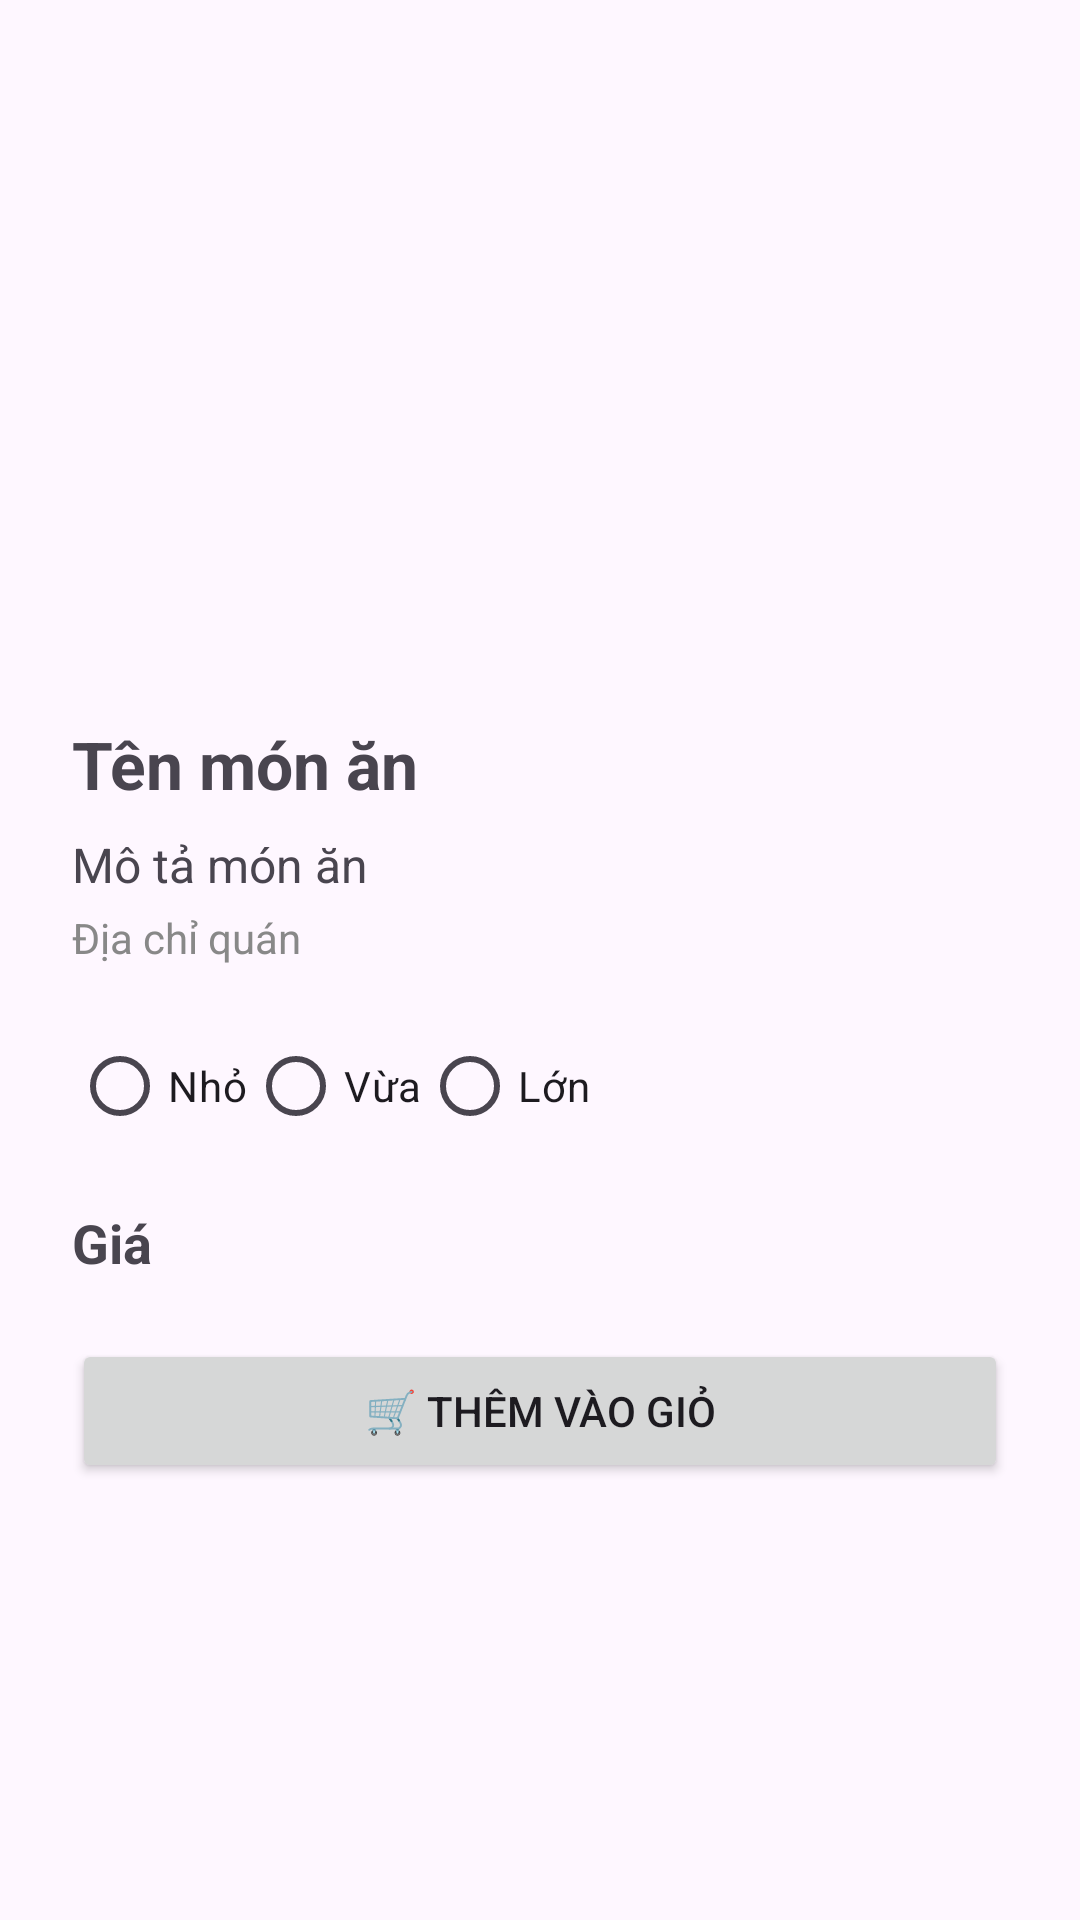

Reconstruct the res/layout file that produces this screen, plus the resources it refers to.
<!-- AndroidManifest.xml: application theme Theme.MyFood_lqhuy -->
<!-- res/layout/activity_food_detail_lqhuy.xml -->
<?xml version="1.0" encoding="utf-8"?>

<ScrollView
    xmlns:android="http://schemas.android.com/apk/res/android"
    android:layout_width="match_parent"
    android:layout_height="match_parent">

    <LinearLayout
        android:orientation="vertical"
        android:padding="24dp"
        android:layout_width="match_parent"
        android:layout_height="wrap_content">

        <ImageView
            android:id="@+id/imgFoodDetail"
            android:layout_width="match_parent"
            android:layout_height="200dp"
            android:scaleType="centerCrop"
            android:src="@drawable/ic_launcher_background" />

        <TextView
            android:id="@+id/tvFoodNameDetail"
            android:text="Tên món ăn"
            android:textSize="22sp"
            android:textStyle="bold"
            android:layout_marginTop="16dp"
            android:layout_width="wrap_content"
            android:layout_height="wrap_content" />

        <TextView
            android:id="@+id/tvFoodDescDetail"
            android:text="Mô tả món ăn"
            android:layout_marginTop="8dp"
            android:textSize="16sp"
            android:layout_width="wrap_content"
            android:layout_height="wrap_content" />

        <TextView
            android:id="@+id/tvFoodAddress"
            android:text="Địa chỉ quán"
            android:textColor="#888888"
            android:layout_marginTop="4dp"
            android:layout_width="wrap_content"
            android:layout_height="wrap_content" />

        <RadioGroup
            android:id="@+id/radioSize"
            android:orientation="horizontal"
            android:layout_marginTop="16dp"
            android:layout_width="wrap_content"
            android:layout_height="wrap_content">
            <RadioButton android:id="@+id/rbSmall" android:text="Nhỏ" />
            <RadioButton android:id="@+id/rbMedium" android:text="Vừa" />
            <RadioButton android:id="@+id/rbLarge" android:text="Lớn" />
        </RadioGroup>

        <TextView
            android:id="@+id/tvFoodPriceDetail"
            android:text="Giá"
            android:textSize="18sp"
            android:textStyle="bold"
            android:layout_marginTop="16dp"
            android:layout_width="wrap_content"
            android:layout_height="wrap_content" />

        <Button
            android:id="@+id/btnAddToCart"
            android:text="🛒 Thêm vào giỏ"
            android:layout_marginTop="20dp"
            android:layout_width="match_parent"
            android:layout_height="wrap_content" />
    </LinearLayout>
</ScrollView>
<!-- resources referenced by this layout -->
<resources>
  <style name="Theme.MyFood_lqhuy" parent="Base.Theme.MyFood_lqhuy" />
  <style name="Base.Theme.MyFood_lqhuy" parent="Theme.Material3.DayNight.NoActionBar">
          
          
      </style>
</resources>
